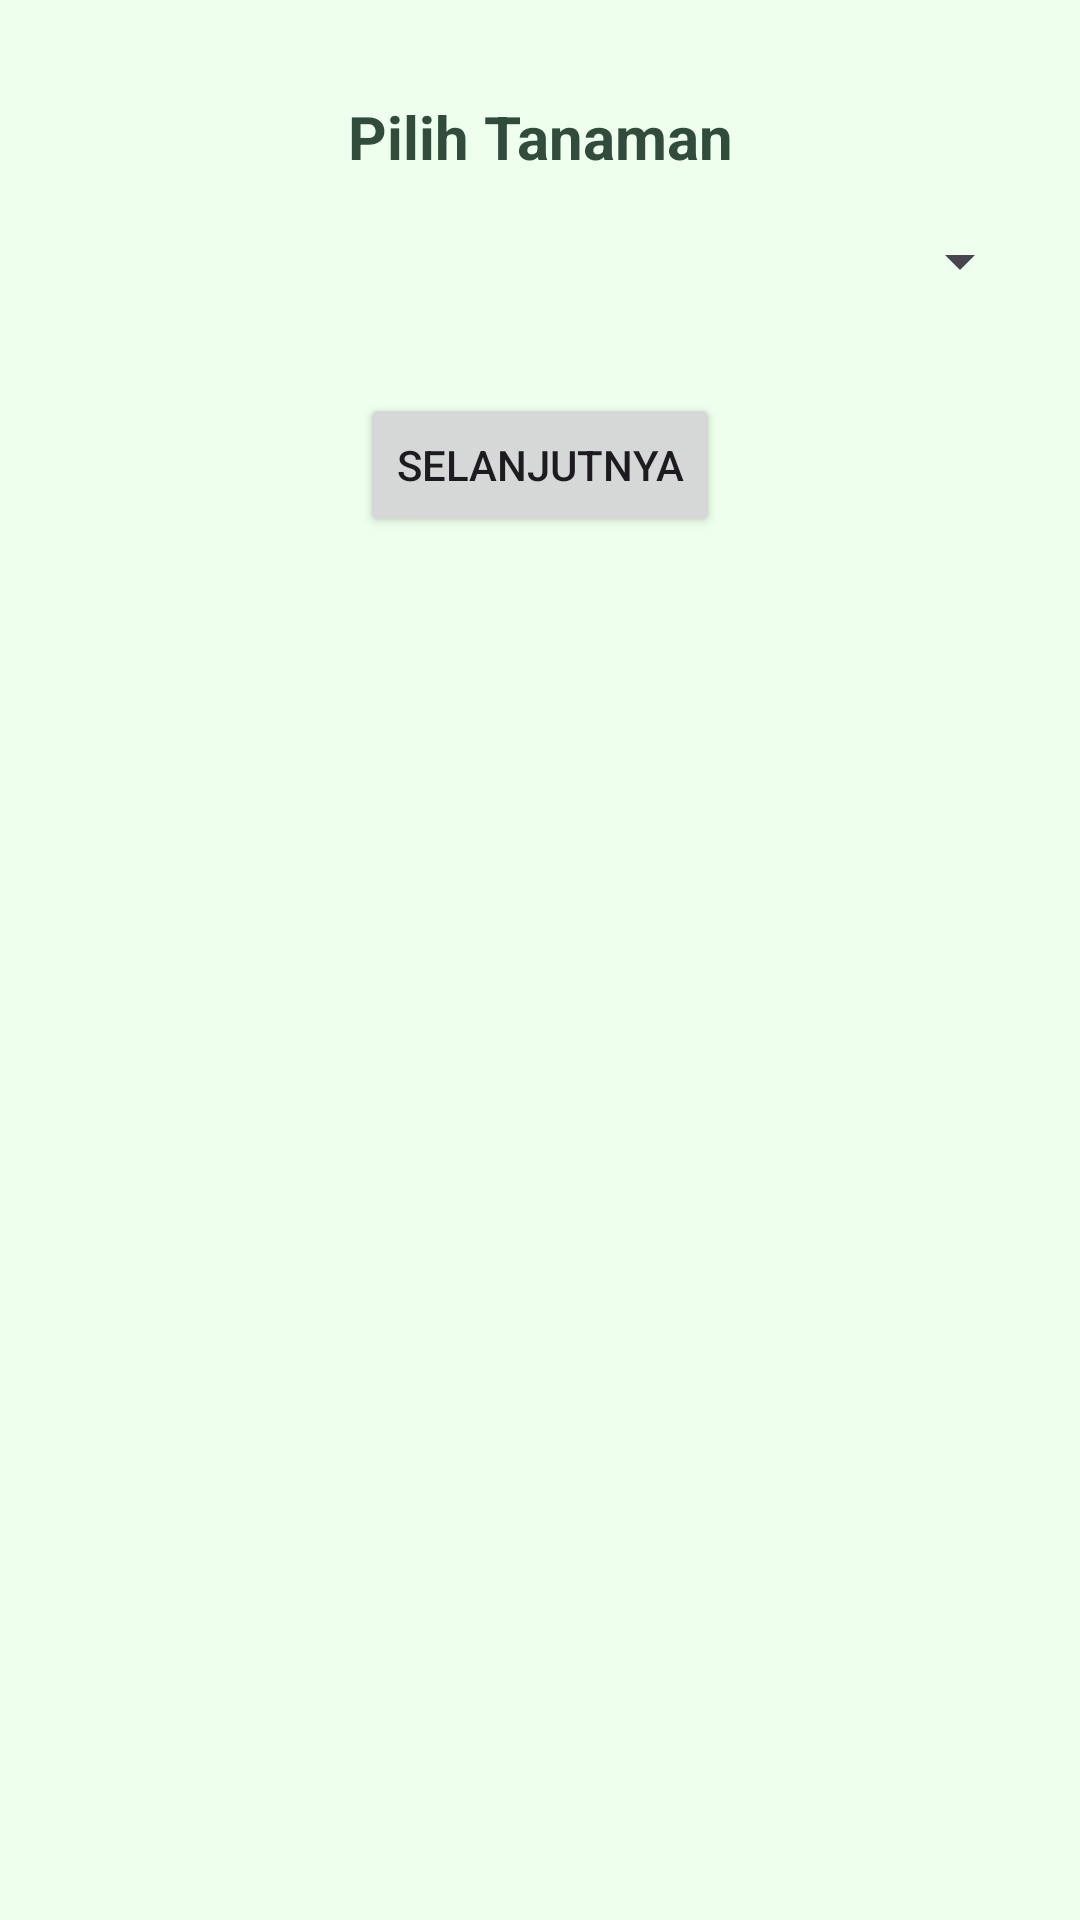

Produce the Android XML layout that renders to this screen, including the resource entries it uses.
<!-- AndroidManifest.xml: application theme Theme.SiPetta -->
<!-- res/layout/activity_add_new_post.xml -->
<?xml version="1.0" encoding="utf-8"?>
<androidx.constraintlayout.widget.ConstraintLayout
    xmlns:android="http://schemas.android.com/apk/res/android"
    xmlns:app="http://schemas.android.com/apk/res-auto"
    xmlns:tools="http://schemas.android.com/tools"
    android:layout_width="match_parent"
    android:layout_height="match_parent"
    android:background="@color/background_color"
    tools:context=".view.post.AddNewPostActivity">

    <TextView
        android:id="@+id/textView"
        android:layout_width="wrap_content"
        android:layout_height="wrap_content"
        android:text="Pilih Tanaman"
        android:textColor="@color/secondary_color"
        android:textSize="20sp"
        android:textStyle="bold"
        app:layout_constraintStart_toStartOf="parent"
        app:layout_constraintEnd_toEndOf="parent"
        app:layout_constraintTop_toTopOf="parent"
        android:layout_marginTop="32dp"/>

    <Spinner
        android:id="@+id/spinner"
        android:layout_width="0dp"
        android:layout_height="wrap_content"
        android:layout_marginStart="16dp"
        android:layout_marginTop="16dp"
        android:layout_marginEnd="16dp"
        app:layout_constraintEnd_toEndOf="parent"
        app:layout_constraintStart_toStartOf="parent"
        app:layout_constraintTop_toBottomOf="@id/textView"
        tools:ignore="TouchTargetSizeCheck" />

    <Button
        android:id="@+id/buttonAddNext"
        android:layout_width="wrap_content"
        android:layout_height="wrap_content"
        android:text="Selanjutnya"
        app:layout_constraintTop_toBottomOf="@id/spinner"
        app:layout_constraintEnd_toEndOf="parent"
        app:layout_constraintStart_toStartOf="parent"
        android:layout_marginTop="32dp"
        android:layout_marginStart="16dp"
        android:layout_marginEnd="16dp"/>

</androidx.constraintlayout.widget.ConstraintLayout>
<!-- resources referenced by this layout -->
<resources>
  <color name="background_color">#EEFFED</color>
  <color name="secondary_color">#314B3C</color>
  <style name="Theme.SiPetta" parent="Base.Theme.SiPetta" />
  <style name="Base.Theme.SiPetta" parent="Theme.Material3.DayNight.NoActionBar">
          
          
      </style>
</resources>
